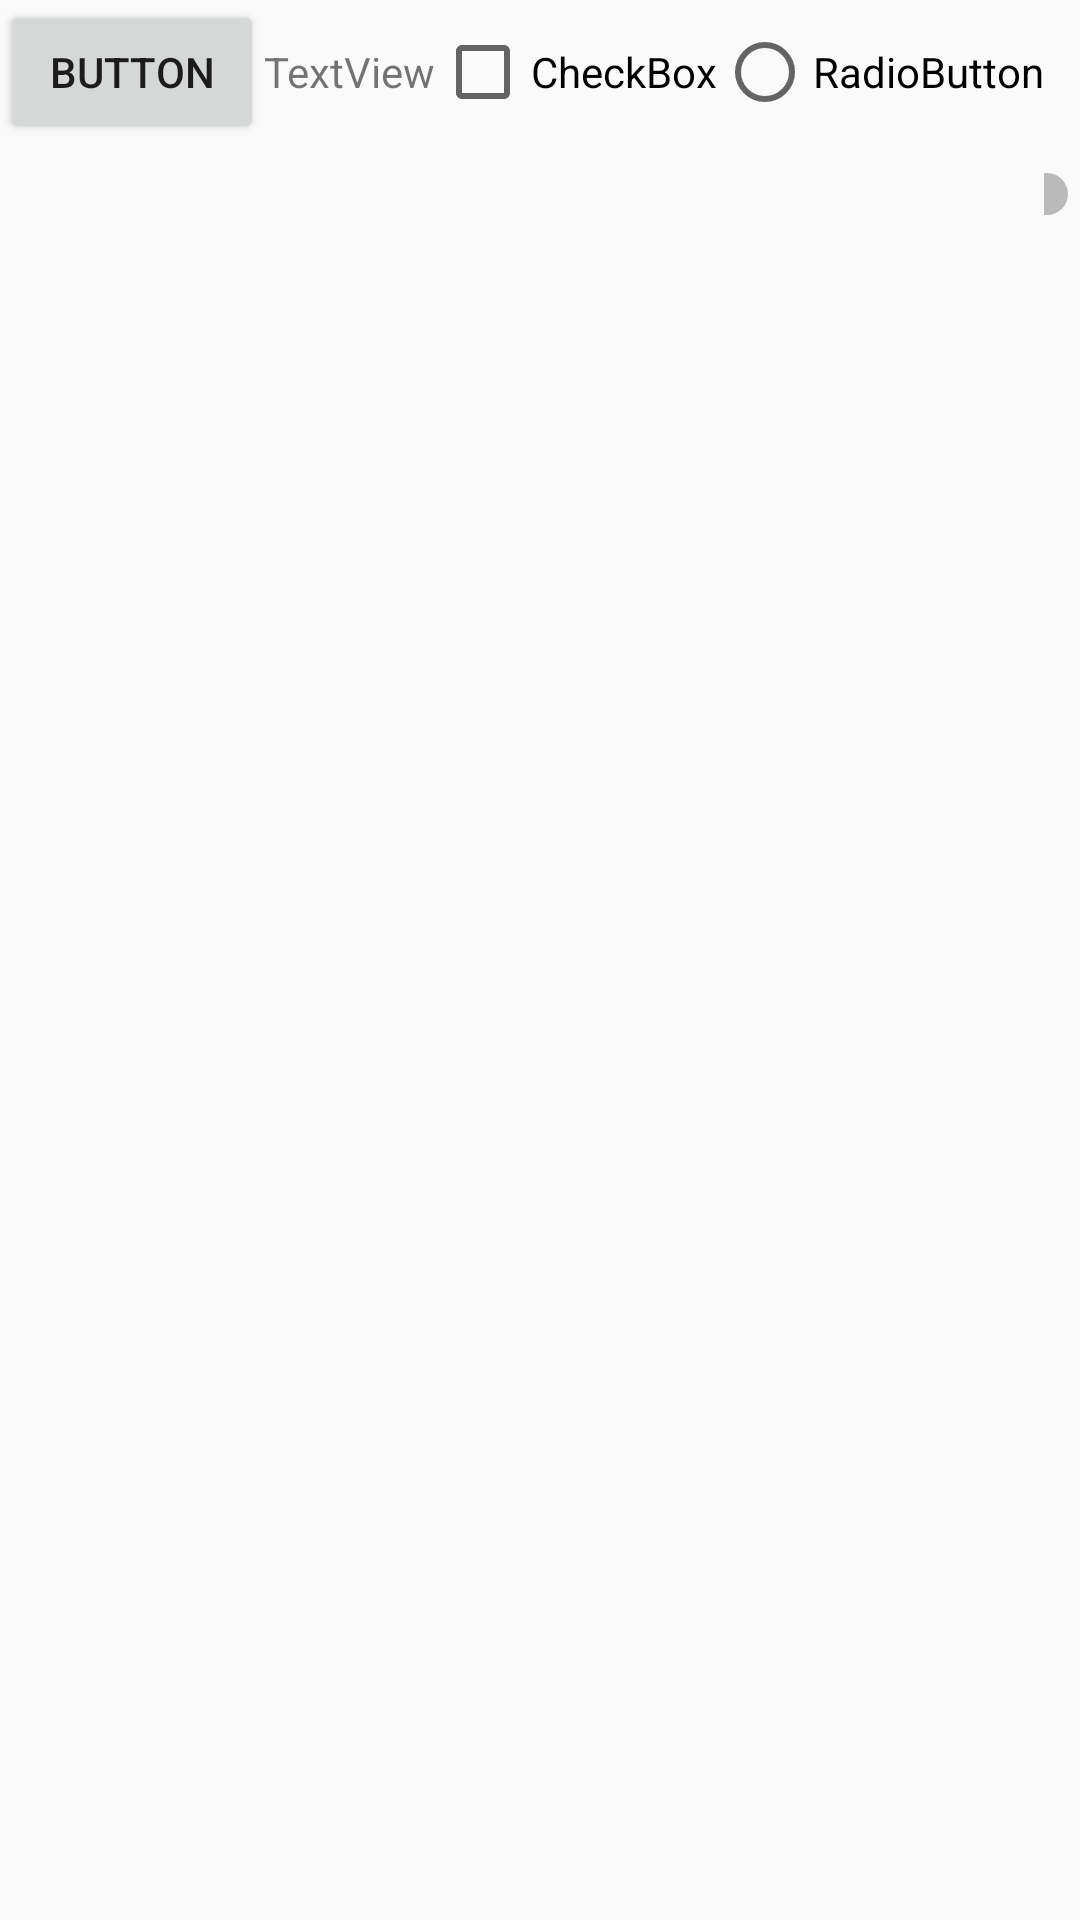

Layout XML and referenced resources for this Android screen:
<!-- AndroidManifest.xml: application theme Theme.Ch05_ex -->
<!-- res/layout/ex05_02.xml -->
<?xml version="1.0" encoding="utf-8"?>
<LinearLayout xmlns:android="http://schemas.android.com/apk/res/android"
    android:layout_width="fill_parent"
    android:layout_height="fill_parent"
    android:orientation="horizontal">

    <Button
        android:id="@+id/button1"
        android:layout_width="wrap_content"
        android:layout_height="wrap_content"
        android:text="Button" />

    <TextView
        android:id="@+id/textView1"
        android:layout_width="wrap_content"
        android:layout_height="wrap_content"
        android:text="TextView"/>

    <CheckBox
        android:id="@+id/checkBox1"
        android:layout_width="wrap_content"
        android:layout_height="wrap_content"
        android:text="CheckBox" />

    <RadioButton
        android:id="@+id/radioButton1"
        android:layout_width="wrap_content"
        android:layout_height="wrap_content"
        android:text="RadioButton" />

    <Switch
        android:id="@+id/switch1"
        android:layout_width="wrap_content"
        android:layout_height="wrap_content"
        android:text="Switch" />

</LinearLayout>
<!-- resources referenced by this layout -->
<resources>
  <style name="Theme.Ch05_ex" parent="Theme.AppCompat.DayNight.DarkActionBar">
          
          <item name="colorPrimary">@color/purple_500</item>
          <item name="colorPrimaryVariant">@color/purple_700</item>
          <item name="colorOnPrimary">@color/white</item>
          
          <item name="colorSecondary">@color/teal_200</item>
          <item name="colorSecondaryVariant">@color/teal_700</item>
          <item name="colorOnSecondary">@color/black</item>
          
          <item name="android:statusBarColor">?attr/colorPrimaryVariant</item>
          
      </style>
  <!-- not gathered from this repository: default colours our renderer supplied (Android Studio template values) -->
  <color name="purple_500">#FF6200EE</color>
  <color name="purple_700">#FF3700B3</color>
  <color name="teal_200">#FF03DAC5</color>
  <color name="teal_700">#FF018786</color>
  <color name="black">#FF000000</color>
  <color name="white">#FFFFFFFF</color>
</resources>
